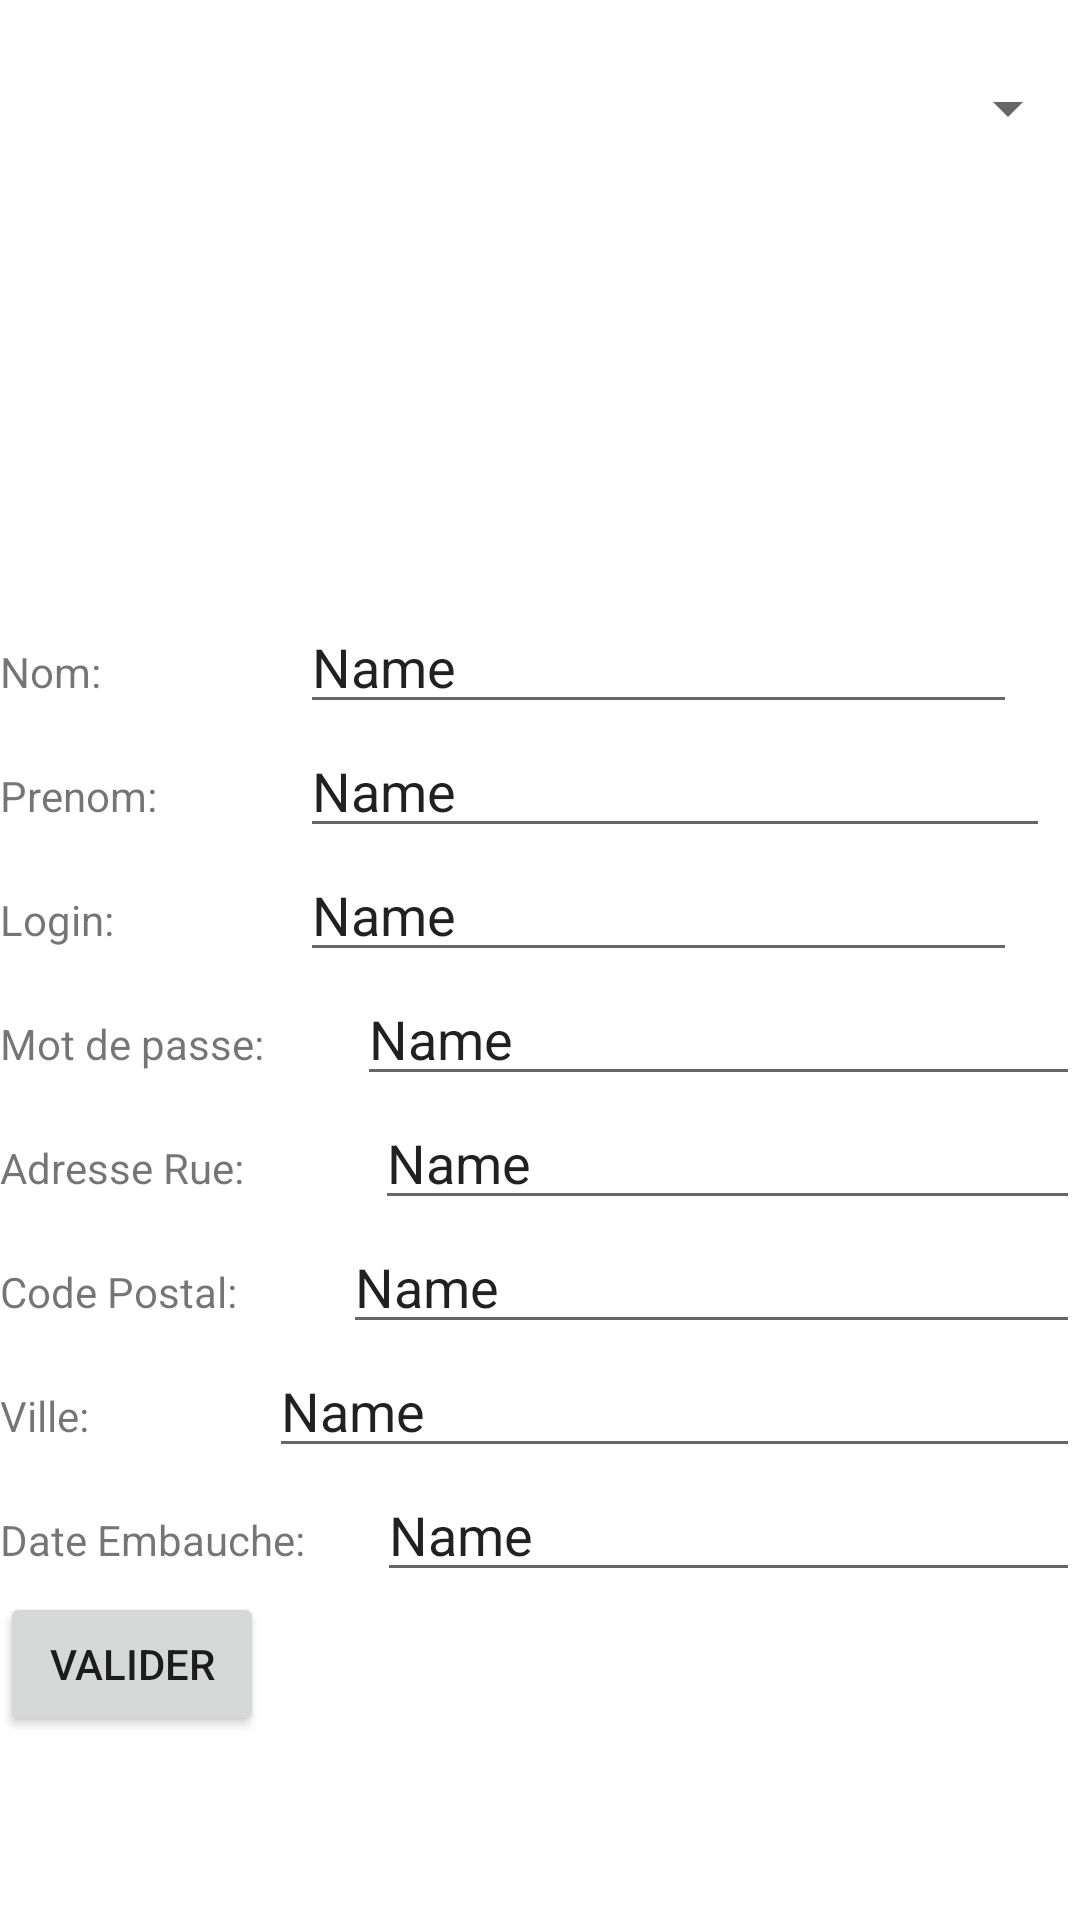

The Android layout XML behind this screen, and the referenced resources:
<!-- AndroidManifest.xml: application theme Theme.GestionVisiteur -->
<!-- res/layout/activity_modifier.xml -->
<?xml version="1.0" encoding="utf-8"?>
<androidx.constraintlayout.widget.ConstraintLayout xmlns:android="http://schemas.android.com/apk/res/android"
    xmlns:app="http://schemas.android.com/apk/res-auto"
    android:layout_width="match_parent"
    android:layout_height="match_parent"
    xmlns:tools="http://schemas.android.com/tools">

    <LinearLayout
        android:layout_width="match_parent"
        android:layout_height="wrap_content"
        android:layout_marginTop="200dp"
        android:orientation="vertical"
        app:layout_constraintTop_toTopOf="parent"
        tools:ignore="MissingConstraints">

        <LinearLayout
            android:layout_width="wrap_content"
            android:layout_height="wrap_content"
            android:layout_weight="1"
            android:orientation="horizontal">

            <TextView
                android:id="@+id/textViewNom"
                android:layout_width="100dp"
                android:layout_height="wrap_content"
                android:layout_weight="1"
                android:text="Nom:" />

            <EditText
                android:id="@+id/editTextNom"
                android:layout_width="239dp"
                android:layout_height="wrap_content"
                android:layout_weight="1"
                android:ems="10"
                android:inputType="textPersonName"
                android:text="Name" />
        </LinearLayout>

        <LinearLayout
            android:layout_width="wrap_content"
            android:layout_height="wrap_content"
            android:layout_weight="1"
            android:orientation="horizontal">

            <TextView
                android:id="@+id/textViewP"
                android:layout_width="100dp"
                android:layout_height="wrap_content"
                android:layout_weight="1"
                android:text="Prenom: " />

            <EditText
                android:id="@+id/editTextPre"
                android:layout_width="250dp"
                android:layout_height="wrap_content"
                android:layout_weight="1"
                android:ems="10"
                android:inputType="textPersonName"
                android:text="Name" />
        </LinearLayout>

        <LinearLayout
            android:layout_width="wrap_content"
            android:layout_height="wrap_content"
            android:layout_weight="1"
            android:orientation="horizontal">

            <TextView
                android:id="@+id/textViewLogin"
                android:layout_width="100dp"
                android:layout_height="wrap_content"
                android:layout_weight="1"
                android:text="Login:" />

            <EditText
                android:id="@+id/editTextLogin"
                android:layout_width="239dp"
                android:layout_height="wrap_content"
                android:layout_weight="1"
                android:ems="10"
                android:inputType="textPersonName"
                android:text="Name" />
        </LinearLayout>

        <LinearLayout
            android:layout_width="match_parent"
            android:layout_height="match_parent"
            android:orientation="horizontal">

            <TextView
                android:id="@+id/textViewMdp"
                android:layout_width="wrap_content"
                android:layout_height="wrap_content"
                android:layout_weight="1"
                android:text="Mot de passe:"
                tools:layout_editor_absoluteX="0dp"
                tools:layout_editor_absoluteY="228dp" />

            <EditText
                android:id="@+id/editTextMdp"
                android:layout_width="wrap_content"
                android:layout_height="wrap_content"
                android:layout_weight="1"
                android:ems="10"
                android:inputType="textPersonName"
                android:text="Name" />
        </LinearLayout>

        <LinearLayout
            android:layout_width="match_parent"
            android:layout_height="wrap_content"
            android:layout_weight="1"
            android:orientation="horizontal">

            <TextView
                android:id="@+id/textViewAdRue"
                android:layout_width="100dp"
                android:layout_height="wrap_content"
                android:layout_weight="1"
                android:text="Adresse Rue:" />

            <EditText
                android:id="@+id/editTextAdRue"
                android:layout_width="wrap_content"
                android:layout_height="wrap_content"
                android:layout_weight="1"
                android:ems="10"
                android:inputType="textPersonName"
                android:text="Name" />
        </LinearLayout>

        <LinearLayout
            android:layout_width="match_parent"
            android:layout_height="match_parent"
            android:layout_weight="1"
            android:orientation="horizontal">

            <TextView
                android:id="@+id/textViewCP"
                android:layout_width="wrap_content"
                android:layout_height="wrap_content"
                android:layout_weight="1"
                android:text="Code Postal:" />

            <EditText
                android:id="@+id/editTextCP"
                android:layout_width="wrap_content"
                android:layout_height="wrap_content"
                android:layout_weight="1"
                android:ems="10"
                android:inputType="textPersonName"
                android:text="Name" />
        </LinearLayout>

        <LinearLayout
            android:layout_width="match_parent"
            android:layout_height="match_parent"
            android:layout_weight="1"
            android:orientation="horizontal">

            <TextView
                android:id="@+id/textViewVille"
                android:layout_width="wrap_content"
                android:layout_height="wrap_content"
                android:layout_weight="1"
                android:text="Ville:" />

            <EditText
                android:id="@+id/editTextVille"
                android:layout_width="wrap_content"
                android:layout_height="wrap_content"
                android:layout_weight="1"
                android:ems="10"
                android:inputType="textPersonName"
                android:text="Name" />
        </LinearLayout>


        <LinearLayout
            android:layout_width="match_parent"
            android:layout_height="match_parent"
            android:orientation="horizontal">

            <TextView
                android:id="@+id/textViewDate"
                android:layout_width="wrap_content"
                android:layout_height="wrap_content"
                android:layout_weight="1"
                android:text="Date Embauche:"
                tools:layout_editor_absoluteX="0dp"
                tools:layout_editor_absoluteY="228dp" />

            <EditText
                android:id="@+id/editTextDate"
                android:layout_width="wrap_content"
                android:layout_height="wrap_content"
                android:layout_weight="1"
                android:ems="10"
                android:inputType="textPersonName"
                android:text="Name" />
        </LinearLayout>

        <Button
            android:id="@+id/btnValiderAjout"
            android:layout_width="wrap_content"
            android:layout_height="wrap_content"
            android:text="Valider"
            tools:ignore="MissingConstraints"
            tools:layout_editor_absoluteX="125dp"
            tools:layout_editor_absoluteY="432dp" />

    </LinearLayout>

    <Spinner
        android:id="@+id/spinner"
        android:layout_width="match_parent"
        android:layout_height="wrap_content"
        android:layout_marginTop="24dp"
        app:layout_constraintTop_toTopOf="parent"
        tools:layout_editor_absoluteX="39dp" />
</androidx.constraintlayout.widget.ConstraintLayout>
<!-- resources referenced by this layout -->
<resources>
  <style name="Theme.GestionVisiteur" parent="Theme.MaterialComponents.DayNight.DarkActionBar">
          
          <item name="colorPrimary">@color/purple_500</item>
          <item name="colorPrimaryVariant">@color/purple_700</item>
          <item name="colorOnPrimary">@color/white</item>
          
          <item name="colorSecondary">@color/teal_200</item>
          <item name="colorSecondaryVariant">@color/teal_700</item>
          <item name="colorOnSecondary">@color/black</item>
          
          <item name="android:statusBarColor" tools:targetApi="l">?attr/colorPrimaryVariant</item>
          
      </style>
  <!-- not gathered from this repository: default colours our renderer supplied (Android Studio template values) -->
  <color name="purple_500">#FF6200EE</color>
  <color name="purple_700">#FF3700B3</color>
  <color name="teal_200">#FF03DAC5</color>
  <color name="teal_700">#FF018786</color>
  <color name="black">#FF000000</color>
  <color name="white">#FFFFFFFF</color>
</resources>
